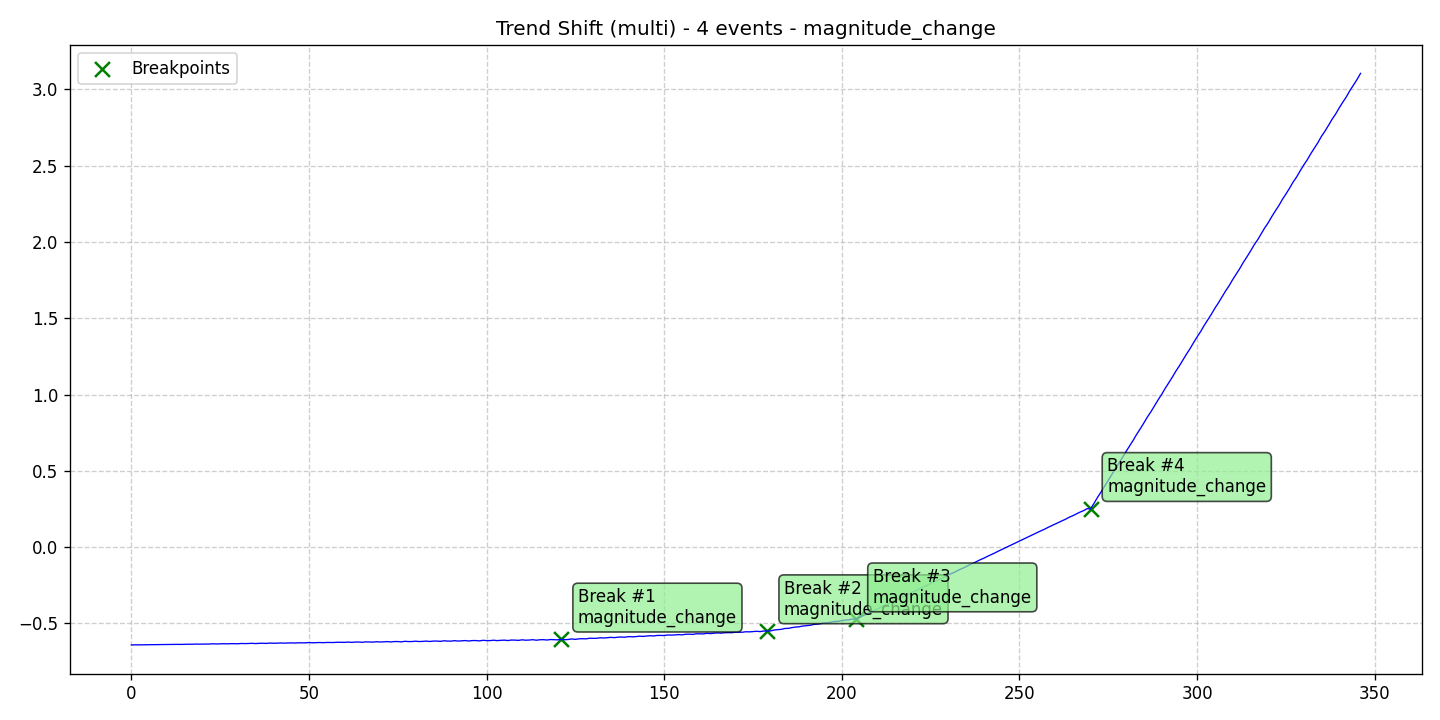

Values plotted in this chart, from the file beside it:
data, stationary, det_lin_up, det_lin_down, det_quad, det_cubic, det_exp, det_damped, stoc_trend, volatility, single_seas, multiple_seas, point_anom_single, point_anom_multi, collect_anom, context_anom, mean_shift, var_shift, trend_shift, date, is_break, is_anomaly, is_multi, location_beginning
-0.6413, 0, 0, 0, 0, 0, 0, 0, 0, 0, 0, 0, 0, 0, 0, 0, 0, 0, 1, 2020-01-01, 0, 0, 1, 0
-0.6403, 0, 0, 0, 0, 0, 0, 0, 0, 0, 0, 0, 0, 0, 0, 0, 0, 0, 1, 2020-01-02, 0, 0, 1, 0
-0.6408, 0, 0, 0, 0, 0, 0, 0, 0, 0, 0, 0, 0, 0, 0, 0, 0, 0, 1, 2020-01-03, 0, 0, 1, 0
-0.6403, 0, 0, 0, 0, 0, 0, 0, 0, 0, 0, 0, 0, 0, 0, 0, 0, 0, 1, 2020-01-04, 0, 0, 1, 0
-0.6399, 0, 0, 0, 0, 0, 0, 0, 0, 0, 0, 0, 0, 0, 0, 0, 0, 0, 1, 2020-01-05, 0, 0, 1, 0
-0.6397, 0, 0, 0, 0, 0, 0, 0, 0, 0, 0, 0, 0, 0, 0, 0, 0, 0, 1, 2020-01-06, 0, 0, 1, 0
-0.6394, 0, 0, 0, 0, 0, 0, 0, 0, 0, 0, 0, 0, 0, 0, 0, 0, 0, 1, 2020-01-07, 0, 0, 1, 0
-0.6393, 0, 0, 0, 0, 0, 0, 0, 0, 0, 0, 0, 0, 0, 0, 0, 0, 0, 1, 2020-01-08, 0, 0, 1, 0
-0.6388, 0, 0, 0, 0, 0, 0, 0, 0, 0, 0, 0, 0, 0, 0, 0, 0, 0, 1, 2020-01-09, 0, 0, 1, 0
-0.6385, 0, 0, 0, 0, 0, 0, 0, 0, 0, 0, 0, 0, 0, 0, 0, 0, 0, 1, 2020-01-10, 0, 0, 1, 0
-0.6383, 0, 0, 0, 0, 0, 0, 0, 0, 0, 0, 0, 0, 0, 0, 0, 0, 0, 1, 2020-01-11, 0, 0, 1, 0
-0.6378, 0, 0, 0, 0, 0, 0, 0, 0, 0, 0, 0, 0, 0, 0, 0, 0, 0, 1, 2020-01-12, 0, 0, 1, 0
-0.6376, 0, 0, 0, 0, 0, 0, 0, 0, 0, 0, 0, 0, 0, 0, 0, 0, 0, 1, 2020-01-13, 0, 0, 1, 0
-0.6374, 0, 0, 0, 0, 0, 0, 0, 0, 0, 0, 0, 0, 0, 0, 0, 0, 0, 1, 2020-01-14, 0, 0, 1, 0
-0.6378, 0, 0, 0, 0, 0, 0, 0, 0, 0, 0, 0, 0, 0, 0, 0, 0, 0, 1, 2020-01-15, 0, 0, 1, 0
-0.6368, 0, 0, 0, 0, 0, 0, 0, 0, 0, 0, 0, 0, 0, 0, 0, 0, 0, 1, 2020-01-16, 0, 0, 1, 0
-0.6364, 0, 0, 0, 0, 0, 0, 0, 0, 0, 0, 0, 0, 0, 0, 0, 0, 0, 1, 2020-01-17, 0, 0, 1, 0
-0.6365, 0, 0, 0, 0, 0, 0, 0, 0, 0, 0, 0, 0, 0, 0, 0, 0, 0, 1, 2020-01-18, 0, 0, 1, 0
-0.6356, 0, 0, 0, 0, 0, 0, 0, 0, 0, 0, 0, 0, 0, 0, 0, 0, 0, 1, 2020-01-19, 0, 0, 1, 0
-0.6359, 0, 0, 0, 0, 0, 0, 0, 0, 0, 0, 0, 0, 0, 0, 0, 0, 0, 1, 2020-01-20, 0, 0, 1, 0
-0.6353, 0, 0, 0, 0, 0, 0, 0, 0, 0, 0, 0, 0, 0, 0, 0, 0, 0, 1, 2020-01-21, 0, 0, 1, 0
-0.6354, 0, 0, 0, 0, 0, 0, 0, 0, 0, 0, 0, 0, 0, 0, 0, 0, 0, 1, 2020-01-22, 0, 0, 1, 0
-0.6353, 0, 0, 0, 0, 0, 0, 0, 0, 0, 0, 0, 0, 0, 0, 0, 0, 0, 1, 2020-01-23, 0, 0, 1, 0
-0.6336, 0, 0, 0, 0, 0, 0, 0, 0, 0, 0, 0, 0, 0, 0, 0, 0, 0, 1, 2020-01-24, 0, 0, 1, 0
-0.6347, 0, 0, 0, 0, 0, 0, 0, 0, 0, 0, 0, 0, 0, 0, 0, 0, 0, 1, 2020-01-25, 0, 0, 1, 0
-0.6336, 0, 0, 0, 0, 0, 0, 0, 0, 0, 0, 0, 0, 0, 0, 0, 0, 0, 1, 2020-01-26, 0, 0, 1, 0
-0.6332, 0, 0, 0, 0, 0, 0, 0, 0, 0, 0, 0, 0, 0, 0, 0, 0, 0, 1, 2020-01-27, 0, 0, 1, 0
-0.6339, 0, 0, 0, 0, 0, 0, 0, 0, 0, 0, 0, 0, 0, 0, 0, 0, 0, 1, 2020-01-28, 0, 0, 1, 0
-0.6327, 0, 0, 0, 0, 0, 0, 0, 0, 0, 0, 0, 0, 0, 0, 0, 0, 0, 1, 2020-01-29, 0, 0, 1, 0
-0.6328, 0, 0, 0, 0, 0, 0, 0, 0, 0, 0, 0, 0, 0, 0, 0, 0, 0, 1, 2020-01-30, 0, 0, 1, 0
-0.6333, 0, 0, 0, 0, 0, 0, 0, 0, 0, 0, 0, 0, 0, 0, 0, 0, 0, 1, 2020-01-31, 0, 0, 1, 0
-0.6316, 0, 0, 0, 0, 0, 0, 0, 0, 0, 0, 0, 0, 0, 0, 0, 0, 0, 1, 2020-02-01, 0, 0, 1, 0
-0.6324, 0, 0, 0, 0, 0, 0, 0, 0, 0, 0, 0, 0, 0, 0, 0, 0, 0, 1, 2020-02-02, 0, 0, 1, 0
-0.6316, 0, 0, 0, 0, 0, 0, 0, 0, 0, 0, 0, 0, 0, 0, 0, 0, 0, 1, 2020-02-03, 0, 0, 1, 0
-0.6306, 0, 0, 0, 0, 0, 0, 0, 0, 0, 0, 0, 0, 0, 0, 0, 0, 0, 1, 2020-02-04, 0, 0, 1, 0
-0.6322, 0, 0, 0, 0, 0, 0, 0, 0, 0, 0, 0, 0, 0, 0, 0, 0, 0, 1, 2020-02-05, 0, 0, 1, 0
-0.6306, 0, 0, 0, 0, 0, 0, 0, 0, 0, 0, 0, 0, 0, 0, 0, 0, 0, 1, 2020-02-06, 0, 0, 1, 0
-0.6301, 0, 0, 0, 0, 0, 0, 0, 0, 0, 0, 0, 0, 0, 0, 0, 0, 0, 1, 2020-02-07, 0, 0, 1, 0
-0.6311, 0, 0, 0, 0, 0, 0, 0, 0, 0, 0, 0, 0, 0, 0, 0, 0, 0, 1, 2020-02-08, 0, 0, 1, 0
-0.629, 0, 0, 0, 0, 0, 0, 0, 0, 0, 0, 0, 0, 0, 0, 0, 0, 0, 1, 2020-02-09, 0, 0, 1, 0
-0.6298, 0, 0, 0, 0, 0, 0, 0, 0, 0, 0, 0, 0, 0, 0, 0, 0, 0, 1, 2020-02-10, 0, 0, 1, 0
-0.6296, 0, 0, 0, 0, 0, 0, 0, 0, 0, 0, 0, 0, 0, 0, 0, 0, 0, 1, 2020-02-11, 0, 0, 1, 0
-0.6283, 0, 0, 0, 0, 0, 0, 0, 0, 0, 0, 0, 0, 0, 0, 0, 0, 0, 1, 2020-02-12, 0, 0, 1, 0
-0.6294, 0, 0, 0, 0, 0, 0, 0, 0, 0, 0, 0, 0, 0, 0, 0, 0, 0, 1, 2020-02-13, 0, 0, 1, 0
-0.6285, 0, 0, 0, 0, 0, 0, 0, 0, 0, 0, 0, 0, 0, 0, 0, 0, 0, 1, 2020-02-14, 0, 0, 1, 0
-0.6277, 0, 0, 0, 0, 0, 0, 0, 0, 0, 0, 0, 0, 0, 0, 0, 0, 0, 1, 2020-02-15, 0, 0, 1, 0
-0.6288, 0, 0, 0, 0, 0, 0, 0, 0, 0, 0, 0, 0, 0, 0, 0, 0, 0, 1, 2020-02-16, 0, 0, 1, 0
-0.6271, 0, 0, 0, 0, 0, 0, 0, 0, 0, 0, 0, 0, 0, 0, 0, 0, 0, 1, 2020-02-17, 0, 0, 1, 0
-0.6272, 0, 0, 0, 0, 0, 0, 0, 0, 0, 0, 0, 0, 0, 0, 0, 0, 0, 1, 2020-02-18, 0, 0, 1, 0
-0.6274, 0, 0, 0, 0, 0, 0, 0, 0, 0, 0, 0, 0, 0, 0, 0, 0, 0, 1, 2020-02-19, 0, 0, 1, 0
-0.6254, 0, 0, 0, 0, 0, 0, 0, 0, 0, 0, 0, 0, 0, 0, 0, 0, 0, 1, 2020-02-20, 0, 0, 1, 0
-0.6271, 0, 0, 0, 0, 0, 0, 0, 0, 0, 0, 0, 0, 0, 0, 0, 0, 0, 1, 2020-02-21, 0, 0, 1, 0
-0.6261, 0, 0, 0, 0, 0, 0, 0, 0, 0, 0, 0, 0, 0, 0, 0, 0, 0, 1, 2020-02-22, 0, 0, 1, 0
-0.6252, 0, 0, 0, 0, 0, 0, 0, 0, 0, 0, 0, 0, 0, 0, 0, 0, 0, 1, 2020-02-23, 0, 0, 1, 0
-0.6264, 0, 0, 0, 0, 0, 0, 0, 0, 0, 0, 0, 0, 0, 0, 0, 0, 0, 1, 2020-02-24, 0, 0, 1, 0
-0.6248, 0, 0, 0, 0, 0, 0, 0, 0, 0, 0, 0, 0, 0, 0, 0, 0, 0, 1, 2020-02-25, 0, 0, 1, 0
-0.6251, 0, 0, 0, 0, 0, 0, 0, 0, 0, 0, 0, 0, 0, 0, 0, 0, 0, 1, 2020-02-26, 0, 0, 1, 0
-0.6252, 0, 0, 0, 0, 0, 0, 0, 0, 0, 0, 0, 0, 0, 0, 0, 0, 0, 1, 2020-02-27, 0, 0, 1, 0
-0.6236, 0, 0, 0, 0, 0, 0, 0, 0, 0, 0, 0, 0, 0, 0, 0, 0, 0, 1, 2020-02-28, 0, 0, 1, 0
-0.6243, 0, 0, 0, 0, 0, 0, 0, 0, 0, 0, 0, 0, 0, 0, 0, 0, 0, 1, 2020-02-29, 0, 0, 1, 0
... 287 more rows
